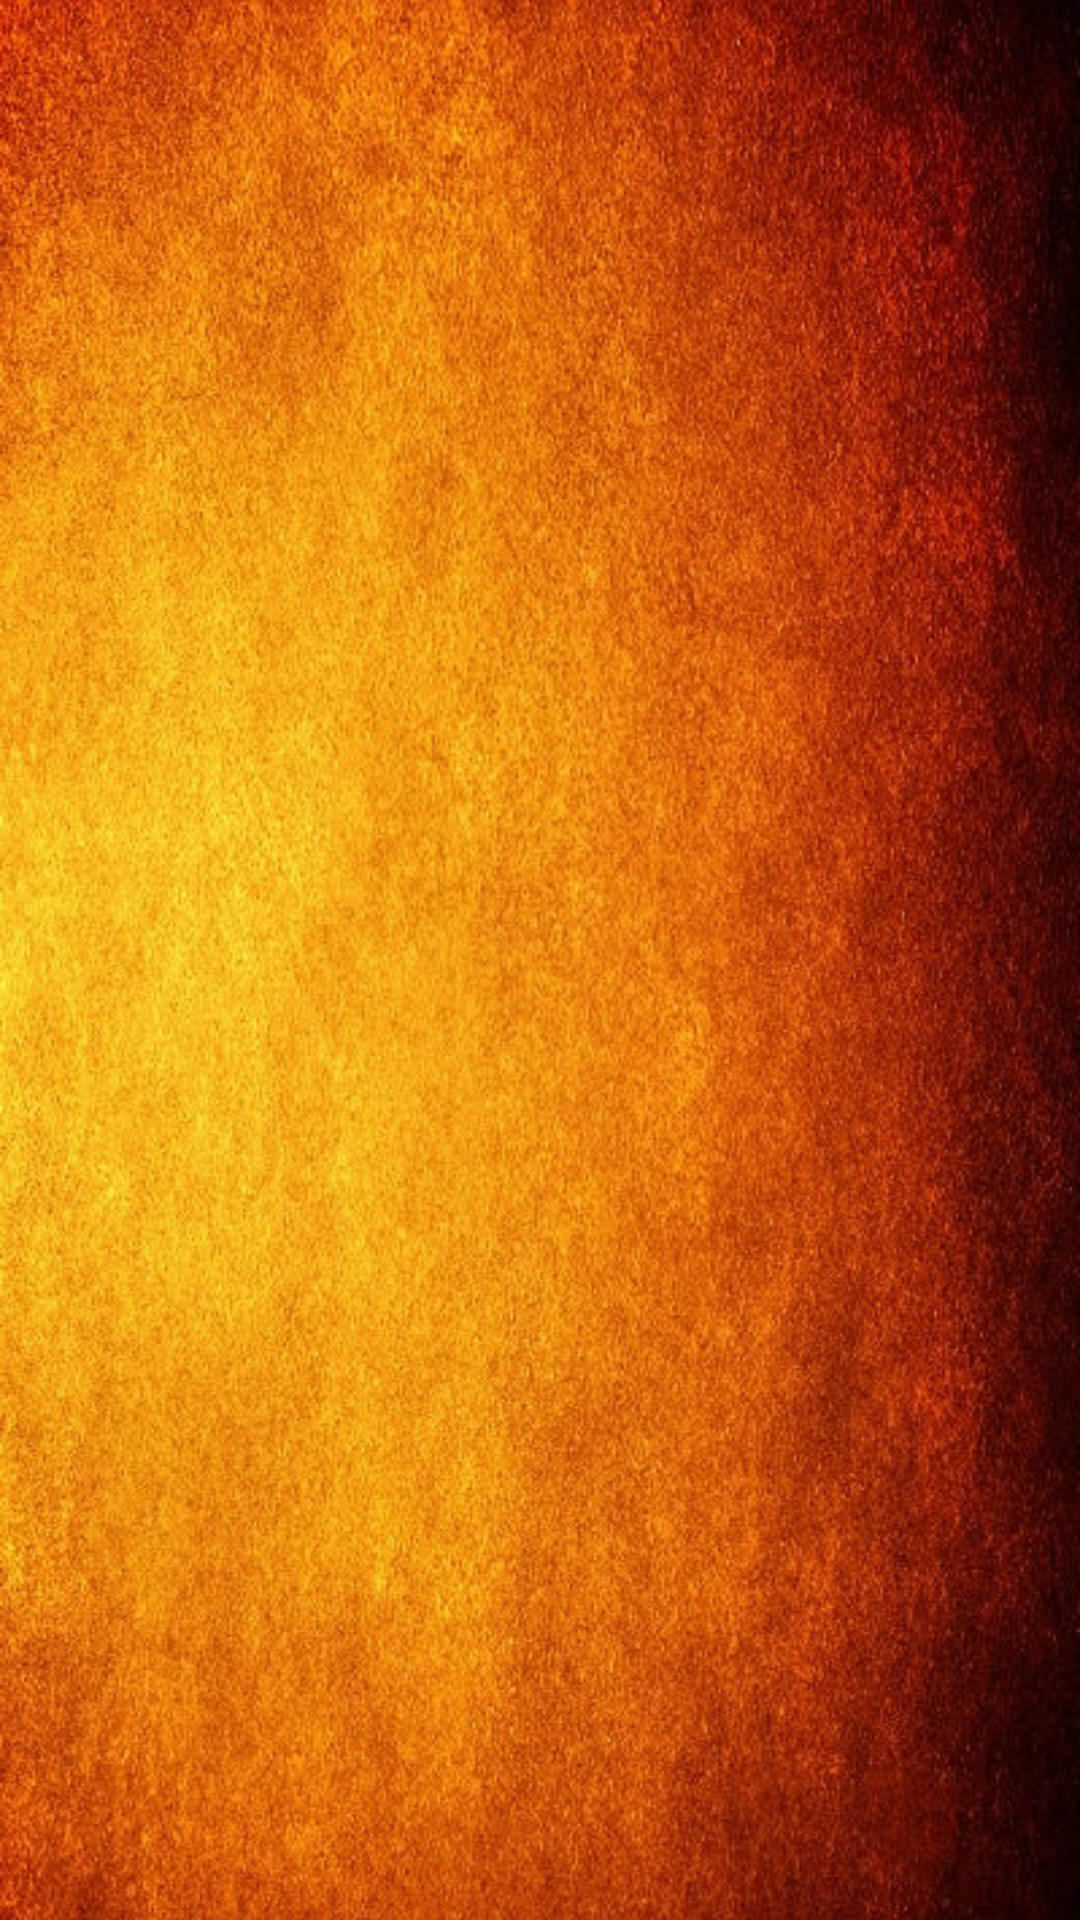

Produce the Android XML layout that renders to this screen, including the resource entries it uses.
<!-- AndroidManifest.xml: activity theme SplashBackgroundTheme -->
<!-- res/layout/activity_splash.xml -->
<?xml version="1.0" encoding="utf-8"?>
<android.support.constraint.ConstraintLayout xmlns:android="http://schemas.android.com/apk/res/android"
    xmlns:app="http://schemas.android.com/apk/res-auto"
    xmlns:tools="http://schemas.android.com/tools"
    android:id="@+id/container_splash"
    android:layout_width="match_parent"
    android:layout_height="match_parent"
    android:background="@drawable/splash_screen_orange"
    tools:context="cl.moriahdp.church.splash.activities.SplashActivity">


    <ImageView
        android:id="@+id/iv_sermon_detail_share"
        android:layout_width="wrap_content"
        android:layout_height="wrap_content"
        app:layout_constraintBottom_toBottomOf="parent"
        app:layout_constraintEnd_toEndOf="parent"
        app:layout_constraintStart_toStartOf="parent"
        app:layout_constraintTop_toTopOf="parent"
        app:srcCompat="@drawable/greenway_logo" />
</android.support.constraint.ConstraintLayout>
<!-- resources referenced by this layout -->
<resources>
  <!-- drawable greenway_logo: png bitmap (drawable, 11463 bytes) -->
  <!-- drawable splash_screen_orange: jpg bitmap (drawable, 110525 bytes) -->
  <style name="SplashBackgroundTheme" parent="Theme.AppCompat.Light.NoActionBar">
      </style>
</resources>
